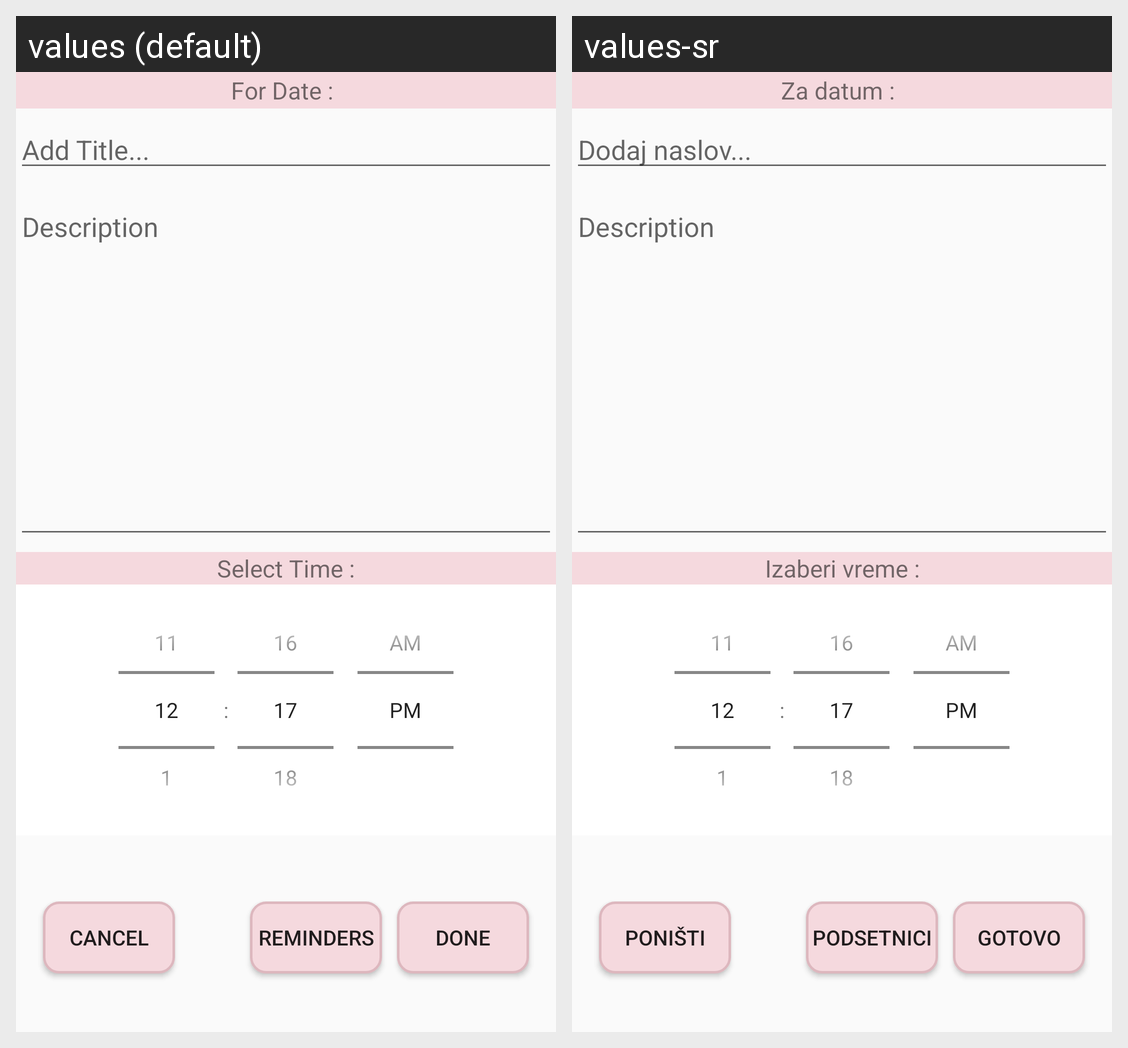

The same Android screen rendered under two of its app's locales, left to right. List the strings drawn on it with the default value and each locale's translation.
Android screen res/layout/activity_new_task.xml rendered under 2 locales, left to right: values (default), values-sr. Device: Nexus 5 (rendered at 1080×1920; each locale shown at half size, 540×960, under a caption strip naming it); theme AppTheme.
Strings drawn on this screen, with the default value and each locale's value (text and hints the layout hard-codes, and strings that could not be matched under every locale, appear in the picture but are not listed):

for_date
  values: For Date :
  values-sr: Za datum :

task_event_title
  values: Add Title...
  values-sr: Dodaj naslov...

select_time
  values: Select Time :
  values-sr: Izaberi vreme :

cancel_str
  values: Cancel
  values-sr: Poništi

reminders_num
  values: Reminders
  values-sr: Podsetnici

done_str
  values: Done
  values-sr: Gotovo
